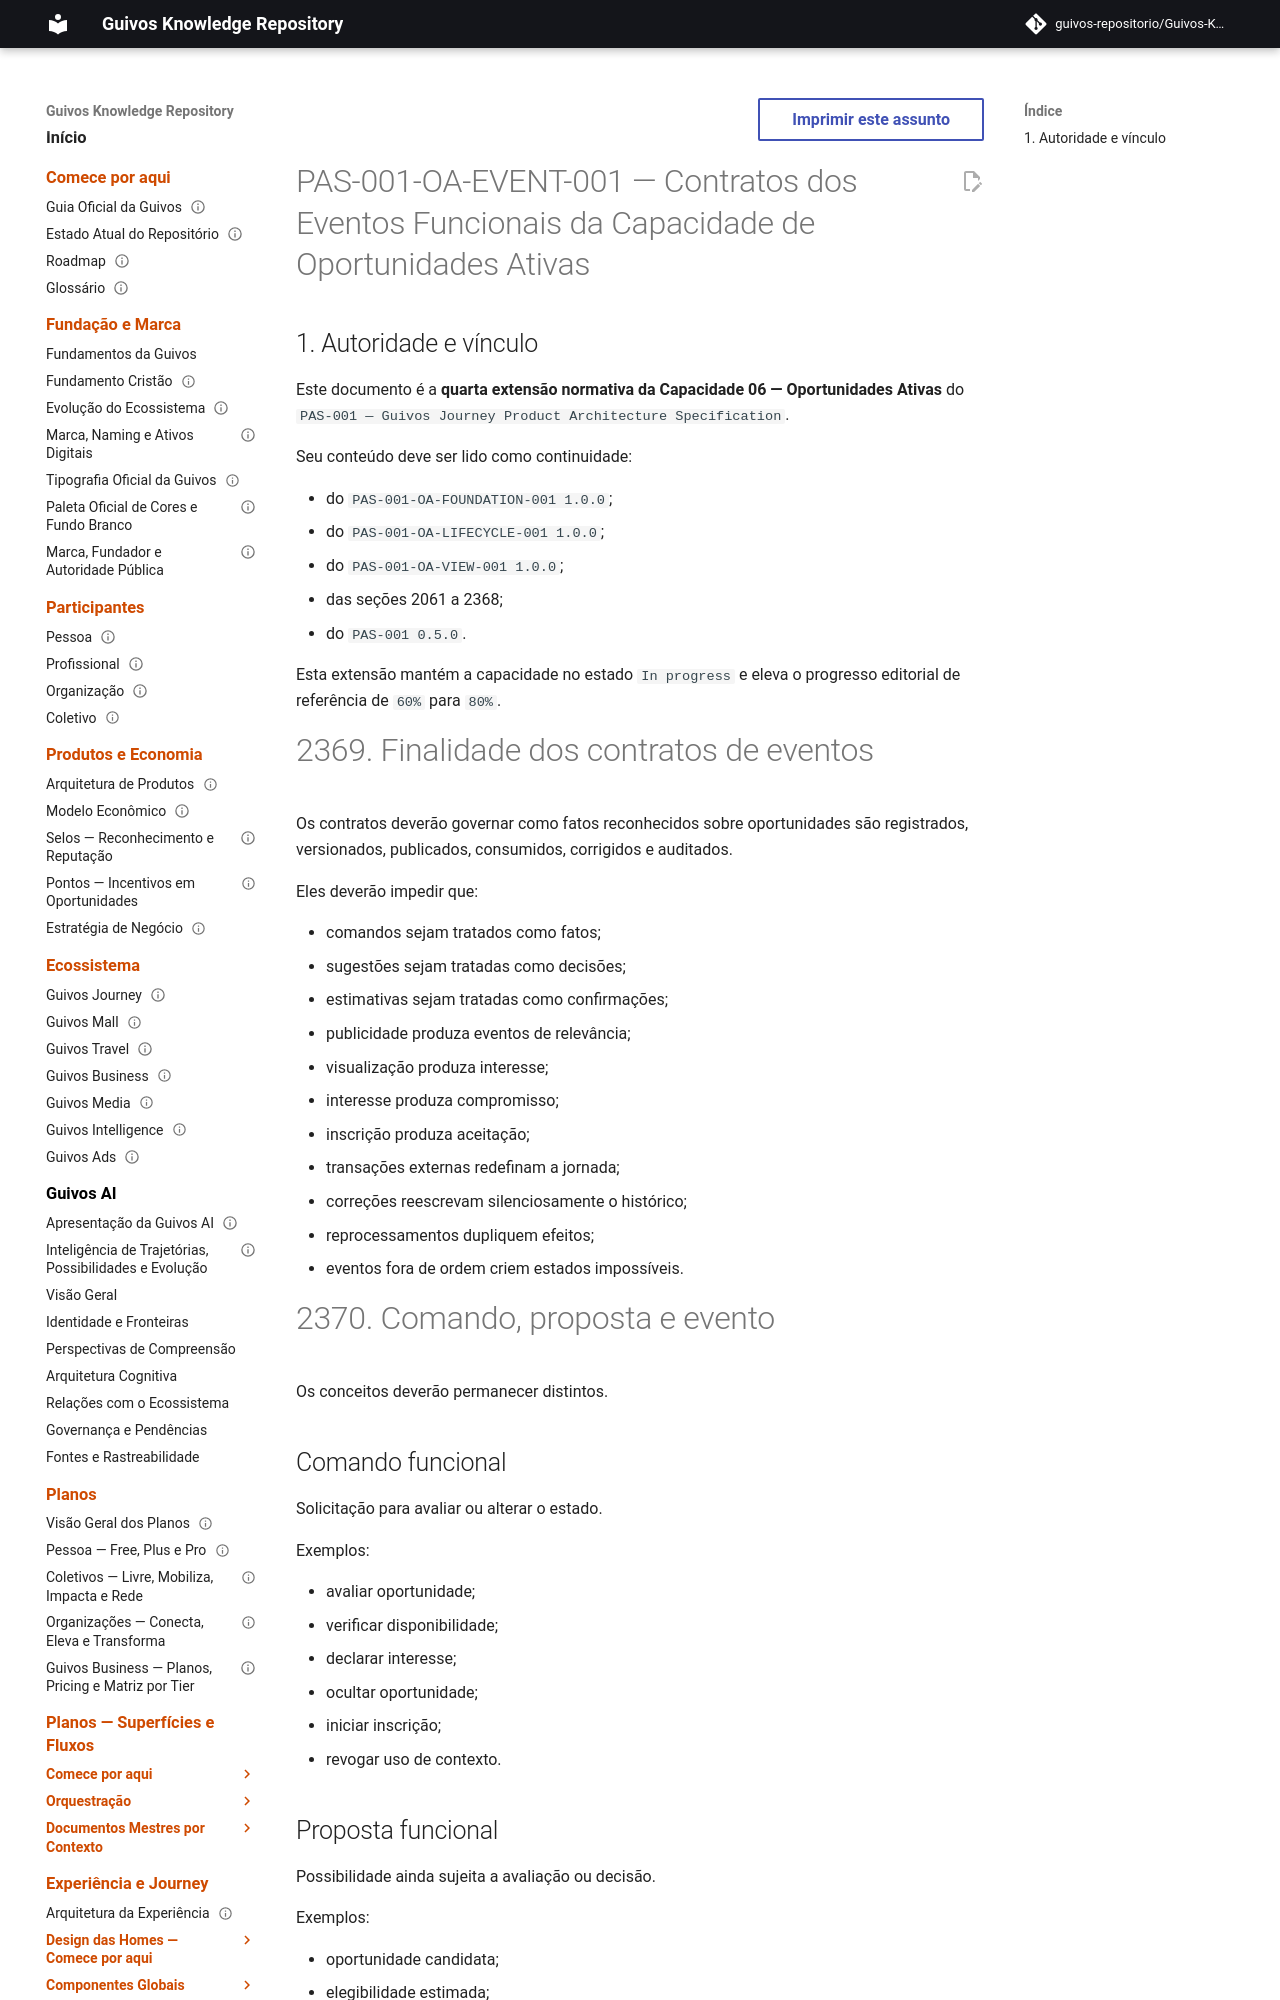

repository: guivos-repositorio/Guivos-Knowledge-Repository · page: product-architecture/pas-001-oportunidades-ativas-eventos-funcionais/index.html · generator: mkdocs

---
id: PAS-001-OA-EVENT-001
title: Contratos dos Eventos Funcionais da Capacidade de Oportunidades Ativas
status: active
version: 1.0.0
owner: Guivos
last_updated: 2026-07-15
parent: PAS-001
normative: true
related:
  - PAS-001
  - PAS-001-OA-FOUNDATION-001
  - PAS-001-OA-LIFECYCLE-001
  - PAS-001-OA-VIEW-001
  - PAS-001-CV-CONTRACT-001
  - PAS-001-OBJ-CONTRACT-001
  - PAS-001-EV-CONTRACT-001
  - PAS-001-PP-CONTRACT-001
  - GLPA-001
  - GIA-000
  - GE2-SYNC-006
  - GE2-SYNC-007
---

# PAS-001-OA-EVENT-001 — Contratos dos Eventos Funcionais da Capacidade de Oportunidades Ativas

## 1. Autoridade e vínculo

Este documento é a **quarta extensão normativa da Capacidade 06 — Oportunidades Ativas** do `PAS-001 — Guivos Journey Product Architecture Specification`.

Seu conteúdo deve ser lido como continuidade:

- do `PAS-001-OA-FOUNDATION-001 1.0.0`;
- do `PAS-001-OA-LIFECYCLE-001 1.0.0`;
- do `PAS-001-OA-VIEW-001 1.0.0`;
- das seções 2061 a 2368;
- do `PAS-001 0.5.0`.

Esta extensão mantém a capacidade no estado `In progress` e eleva o progresso editorial de referência de `60%` para `80%`.
